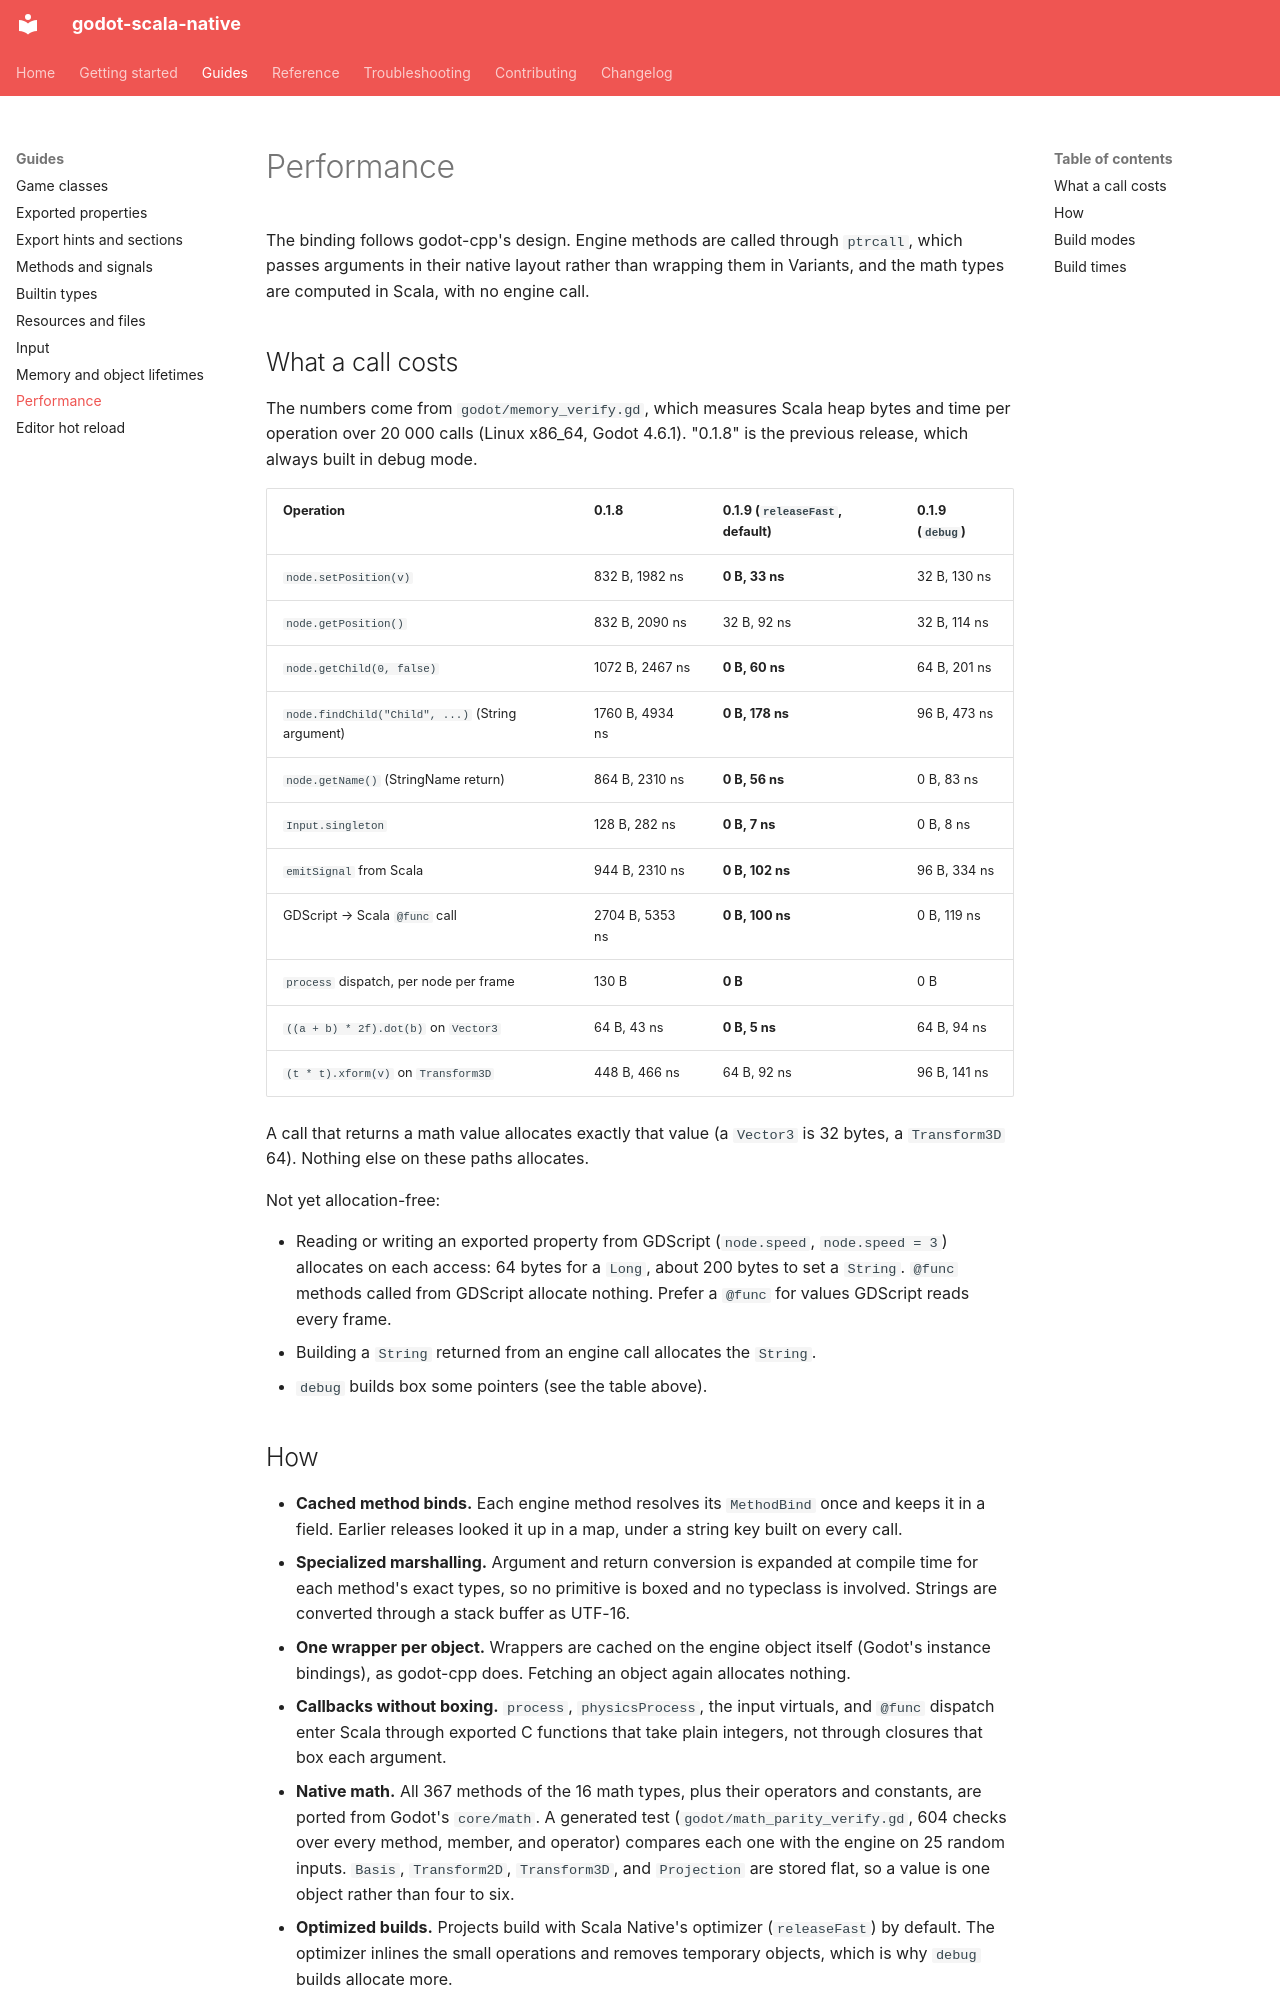

repository: optical002/godot-scala-native · page: guides/performance/index.html · generator: mkdocs

# Performance

The binding follows godot-cpp's design. Engine methods are called through
`ptrcall`, which passes arguments in their native layout rather than wrapping
them in Variants, and the math types are computed in Scala, with no engine
call.

## What a call costs

The numbers come from `godot/memory_verify.gd`, which measures Scala heap
bytes and time per operation over 20 000 calls (Linux x86_64, Godot 4.6.1).
"0.1.8" is the previous release, which always built in debug mode.

| Operation | 0.1.8 | 0.1.9 (`releaseFast`, default) | 0.1.9 (`debug`) |
|-----------|-------|------------------------|-----------------|
| `node.setPosition(v)` | 832 B, 1982 ns | **0 B, 33 ns** | 32 B, 130 ns |
| `node.getPosition()` | 832 B, 2090 ns | 32 B, 92 ns | 32 B, 114 ns |
| `node.getChild(0, false)` | 1072 B, 2467 ns | **0 B, 60 ns** | 64 B, 201 ns |
| `node.findChild("Child", ...)` (String argument) | 1760 B, 4934 ns | **0 B, 178 ns** | 96 B, 473 ns |
| `node.getName()` (StringName return) | 864 B, 2310 ns | **0 B, 56 ns** | 0 B, 83 ns |
| `Input.singleton` | 128 B, 282 ns | **0 B, 7 ns** | 0 B, 8 ns |
| `emitSignal` from Scala | 944 B, 2310 ns | **0 B, 102 ns** | 96 B, 334 ns |
| GDScript → Scala `@func` call | 2704 B, 5353 ns | **0 B, 100 ns** | 0 B, 119 ns |
| `process` dispatch, per node per frame | 130 B | **0 B** | 0 B |
| `((a + b) * 2f).dot(b)` on `Vector3` | 64 B, 43 ns | **0 B, 5 ns** | 64 B, 94 ns |
| `(t * t).xform(v)` on `Transform3D` | 448 B, 466 ns | 64 B, 92 ns | 96 B, 141 ns |

A call that returns a math value allocates exactly that value (a `Vector3` is
32 bytes, a `Transform3D` 64). Nothing else on these paths allocates.

Not yet allocation-free:

- Reading or writing an exported property from GDScript (`node.speed`,
  `node.speed = 3`) allocates on each access: 64 bytes for a `Long`, about
  200 bytes to set a `String`. `@func` methods called from GDScript allocate
  nothing. Prefer a `@func` for values GDScript reads every frame.
- Building a `String` returned from an engine call allocates the `String`.
- `debug` builds box some pointers (see the table above).
